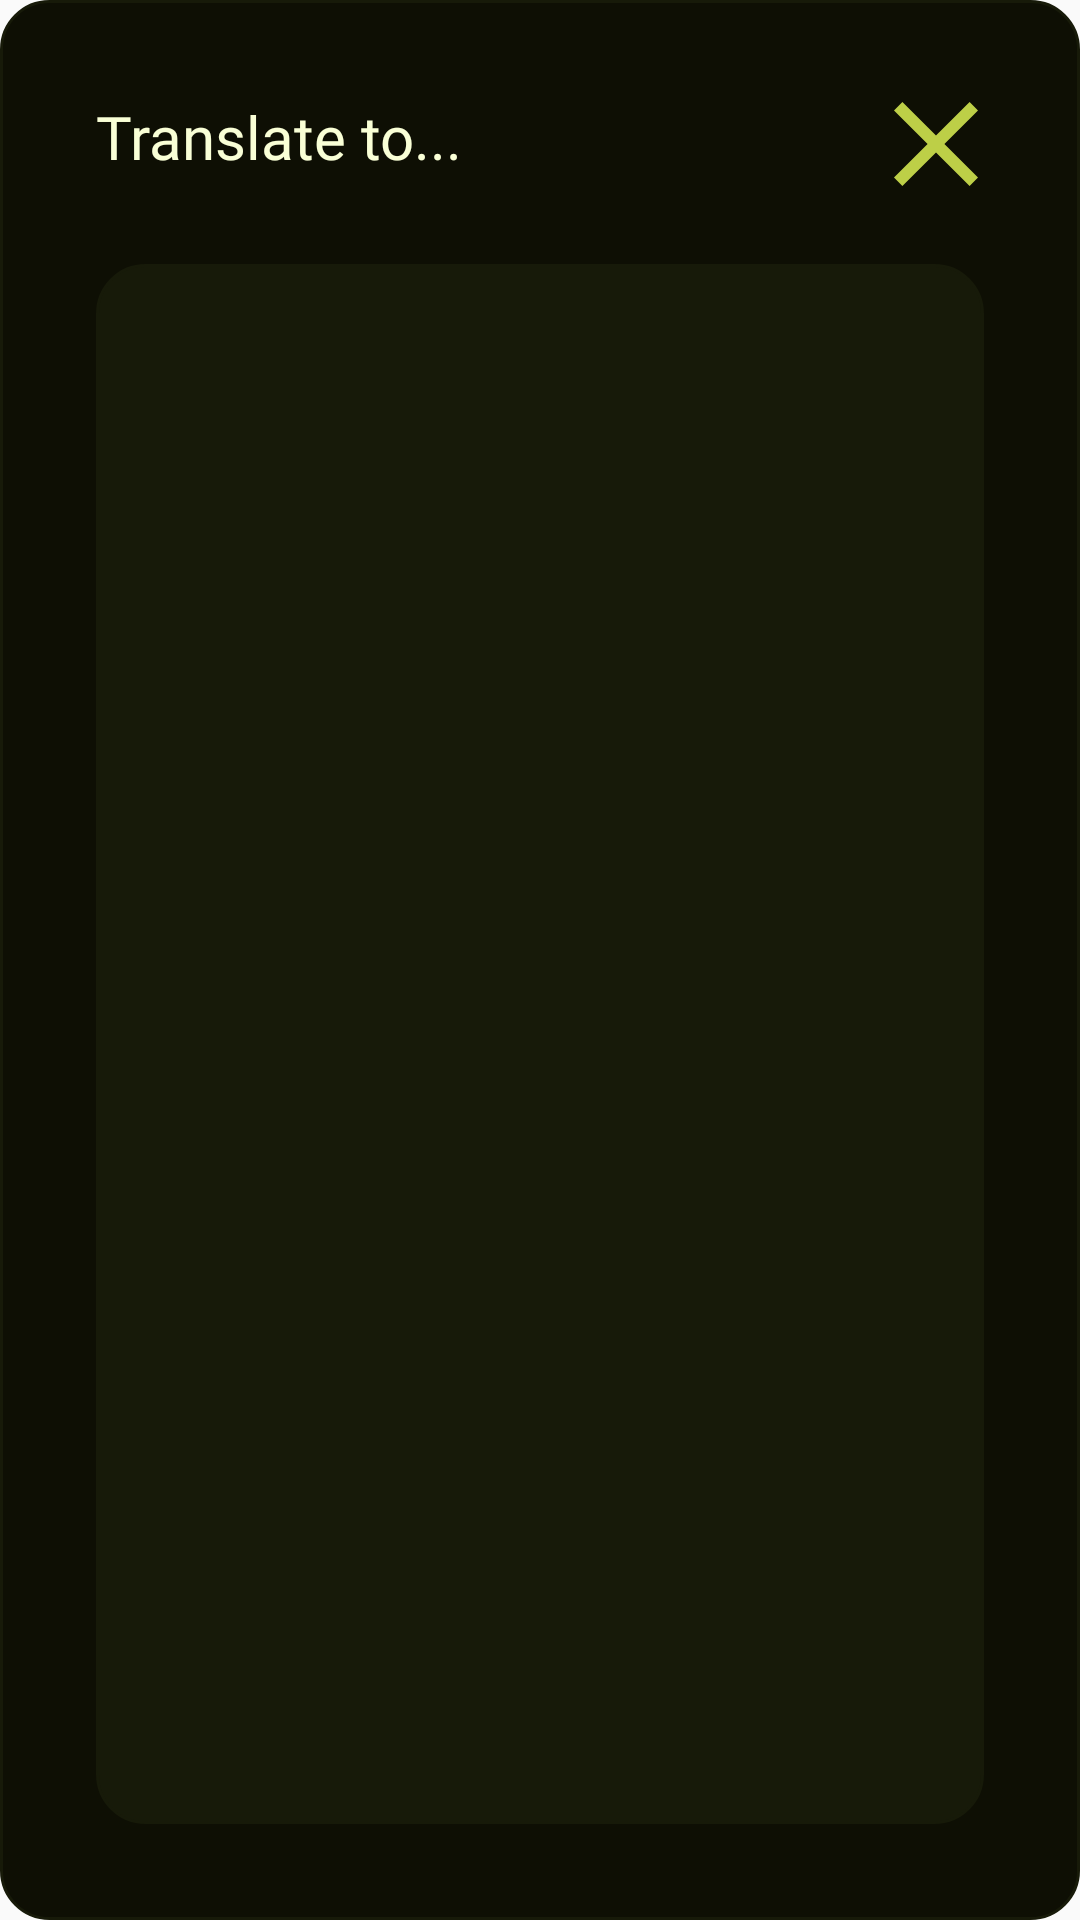

Reconstruct the res/layout file that produces this screen, plus the resources it refers to.
<!-- AndroidManifest.xml: application theme Theme.KogameTranslate -->
<!-- res/layout/language_dialog.xml -->
<?xml version="1.0" encoding="utf-8"?>

<androidx.constraintlayout.widget.ConstraintLayout xmlns:android="http://schemas.android.com/apk/res/android"
    xmlns:app="http://schemas.android.com/apk/res-auto"
    xmlns:tools="http://schemas.android.com/tools"
    android:layout_width="match_parent"
    android:layout_height="500dp"
    android:background="@drawable/picker_fragment"
    android:orientation="vertical"
    android:padding="16dp">

    <TextView
        android:id="@+id/title"
        android:layout_width="wrap_content"
        android:layout_height="wrap_content"
        android:layout_marginStart="16dp"
        android:layout_marginTop="16dp"
        android:fontFamily="@font/ibm_plex_sans_medium"
        android:text="Translate to..."
        android:textColor="#F9FFD6"
        android:textSize="20sp"
        app:layout_constraintStart_toStartOf="parent"
        app:layout_constraintTop_toTopOf="parent" />

    <ImageView
        android:id="@+id/closeButton"
        android:layout_width="48dp"
        android:layout_height="48dp"
        android:layout_marginTop="8dp"
        android:layout_marginEnd="8dp"
        app:layout_constraintEnd_toEndOf="parent"
        app:layout_constraintTop_toTopOf="parent"
        app:srcCompat="@drawable/outline_close_24" />

    <androidx.recyclerview.widget.RecyclerView
        android:id="@+id/language_recycler"
        android:layout_width="0dp"
        android:layout_height="0dp"
        android:layout_marginStart="16dp"
        android:layout_marginTop="16dp"
        android:layout_marginEnd="16dp"
        android:layout_marginBottom="16dp"
        android:padding="16dp"
        android:background="@drawable/picker_fragment"
        android:backgroundTint="#171A09"
        app:layout_constraintBottom_toBottomOf="parent"
        app:layout_constraintEnd_toEndOf="parent"
        app:layout_constraintStart_toStartOf="parent"
        app:layout_constraintTop_toBottomOf="@+id/closeButton" />

</androidx.constraintlayout.widget.ConstraintLayout>
<!-- resources referenced by this layout -->
<resources>
  <!-- drawable outline_close_24 (drawable) -->
  <vector xmlns:android="http://schemas.android.com/apk/res/android" android:height="30dp" android:tint="#BDCF47" android:viewportHeight="960" android:viewportWidth="960" android:width="30dp">
        
      <path android:fillColor="@android:color/white" android:pathData="M256,760L200,704L424,480L200,256L256,200L480,424L704,200L760,256L536,480L760,704L704,760L480,536L256,760Z"/>
      
  </vector>
  <!-- drawable picker_fragment (drawable) -->
  <?xml version="1.0" encoding="utf-8"?>
  
  <shape xmlns:android="http://schemas.android.com/apk/res/android">
      <solid android:color="#0E0F04"/>
      <stroke android:width="1dp" android:color="#171A09" />
      <corners android:radius="16dp"/>
  </shape>
  <style name="Theme.KogameTranslate" parent="Theme.AppCompat.DayNight.NoActionBar">
          <item name="android:colorAccent">@color/translate_button_enabled</item>
          <item name="fontFamily">@font/ibm_plex_sans_medium</item>
          <item name="android:windowFullscreen">false</item>
          <item name="android:fitsSystemWindows">true</item>
      </style>
  <color name="translate_button_enabled">#bdcf47</color>
</resources>
